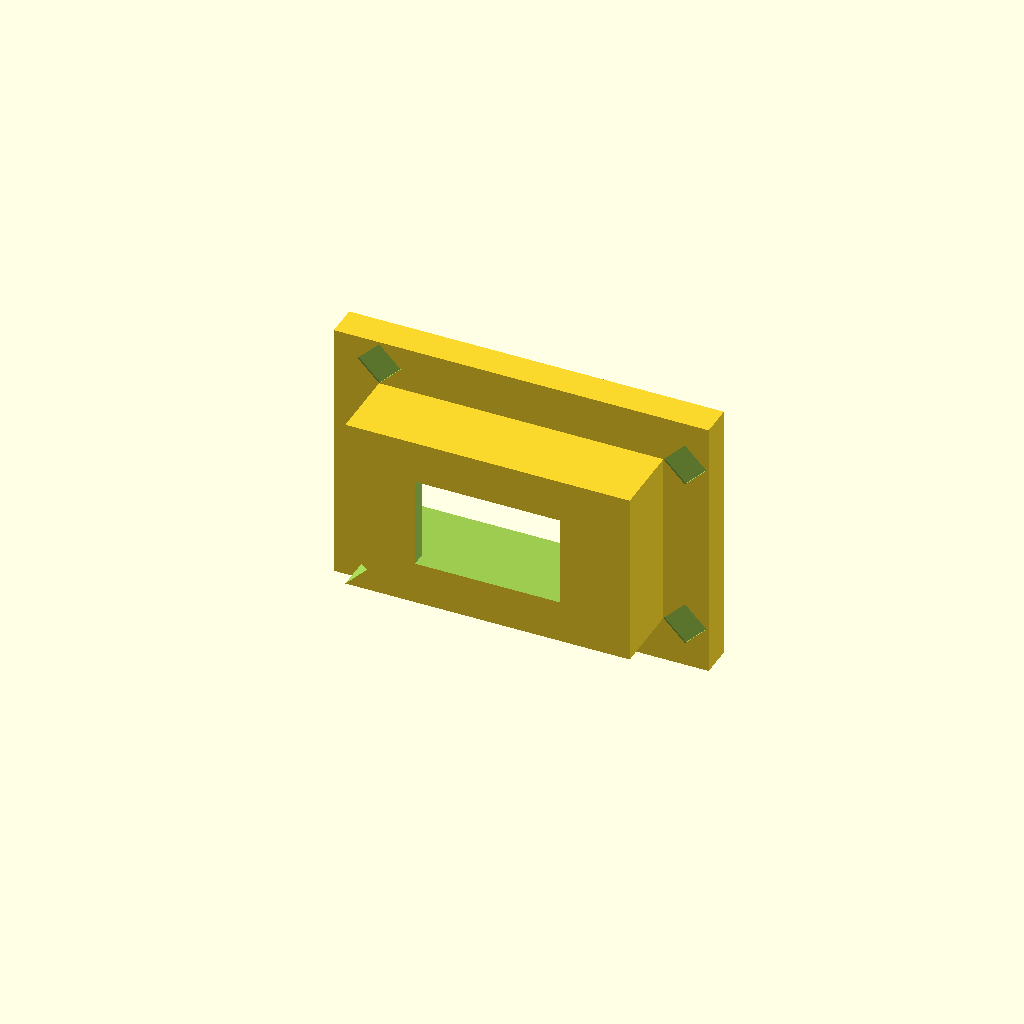
Cell 1 — every parameter at its default value.
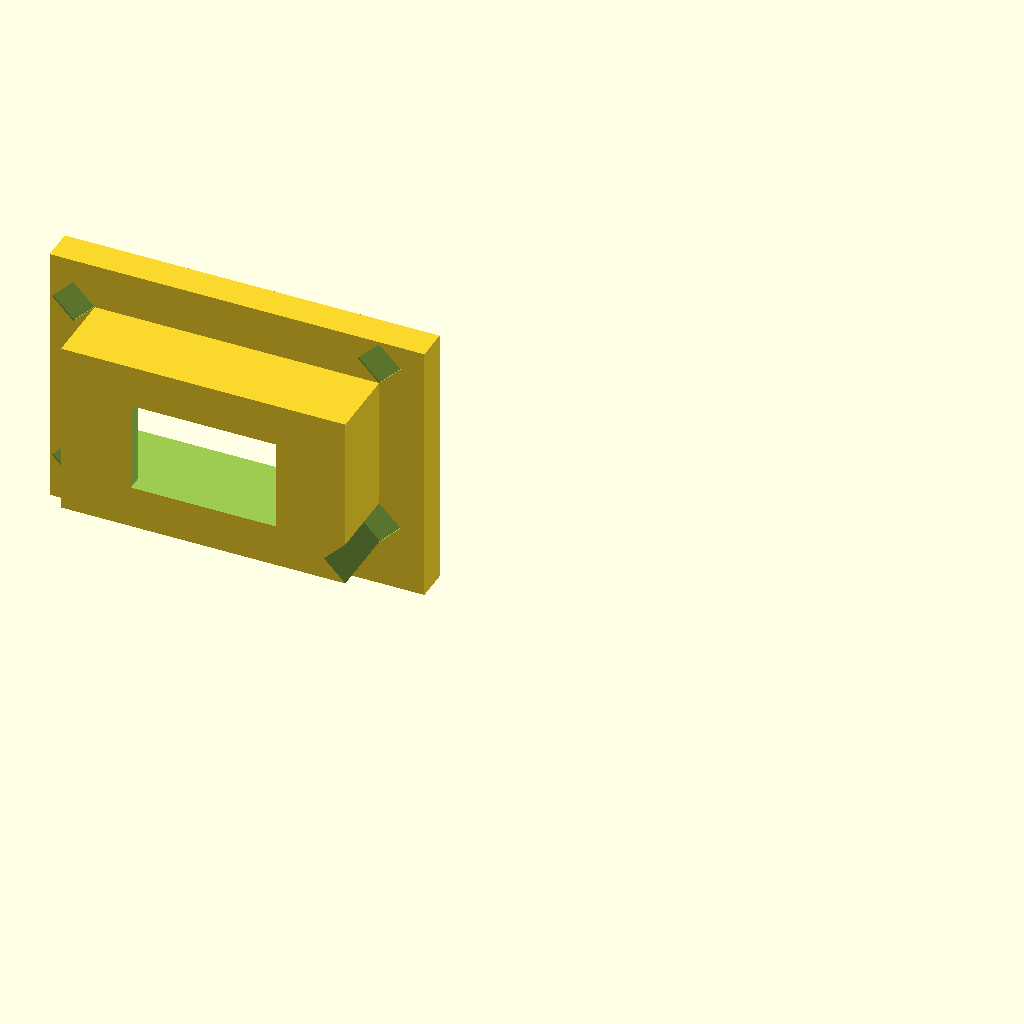
Cell 2: the same model with MIRROR = true.
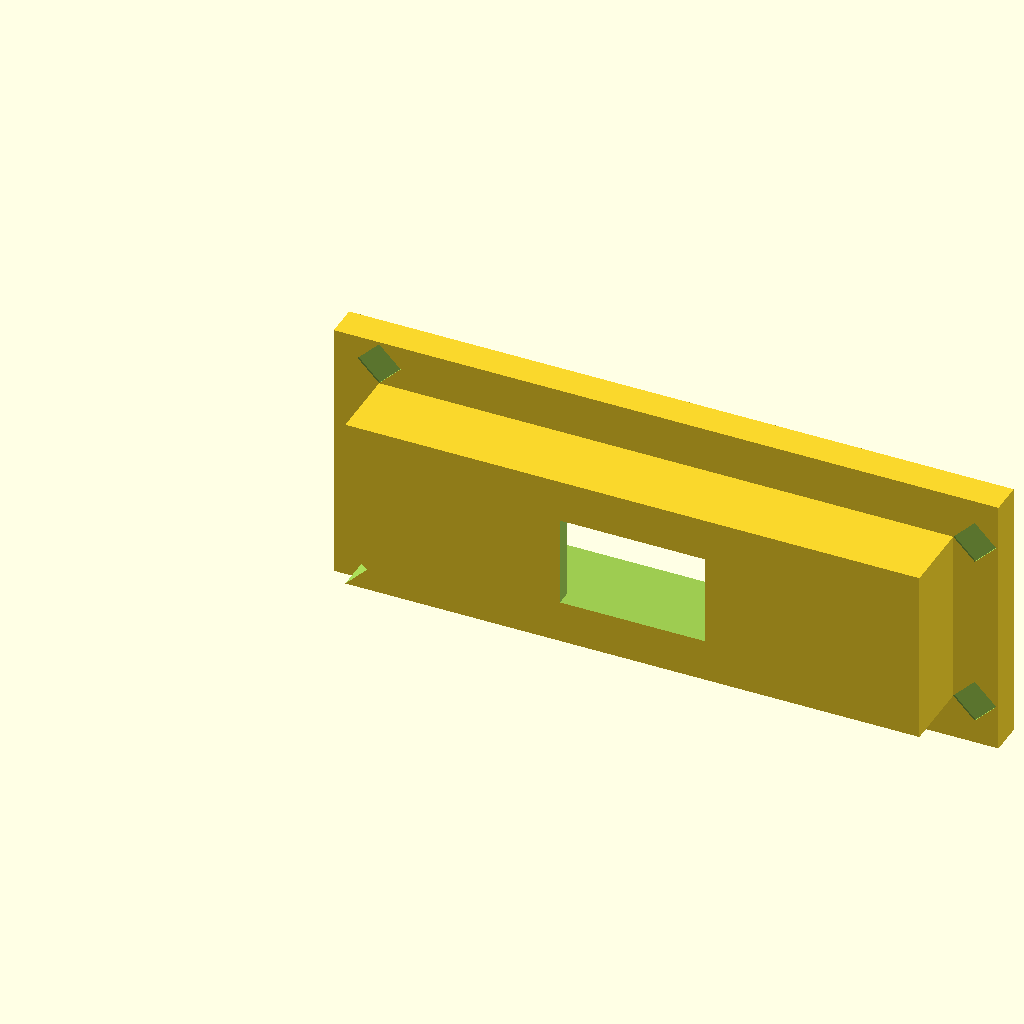
Cell 3: cut_w = 32 (everything else at default).
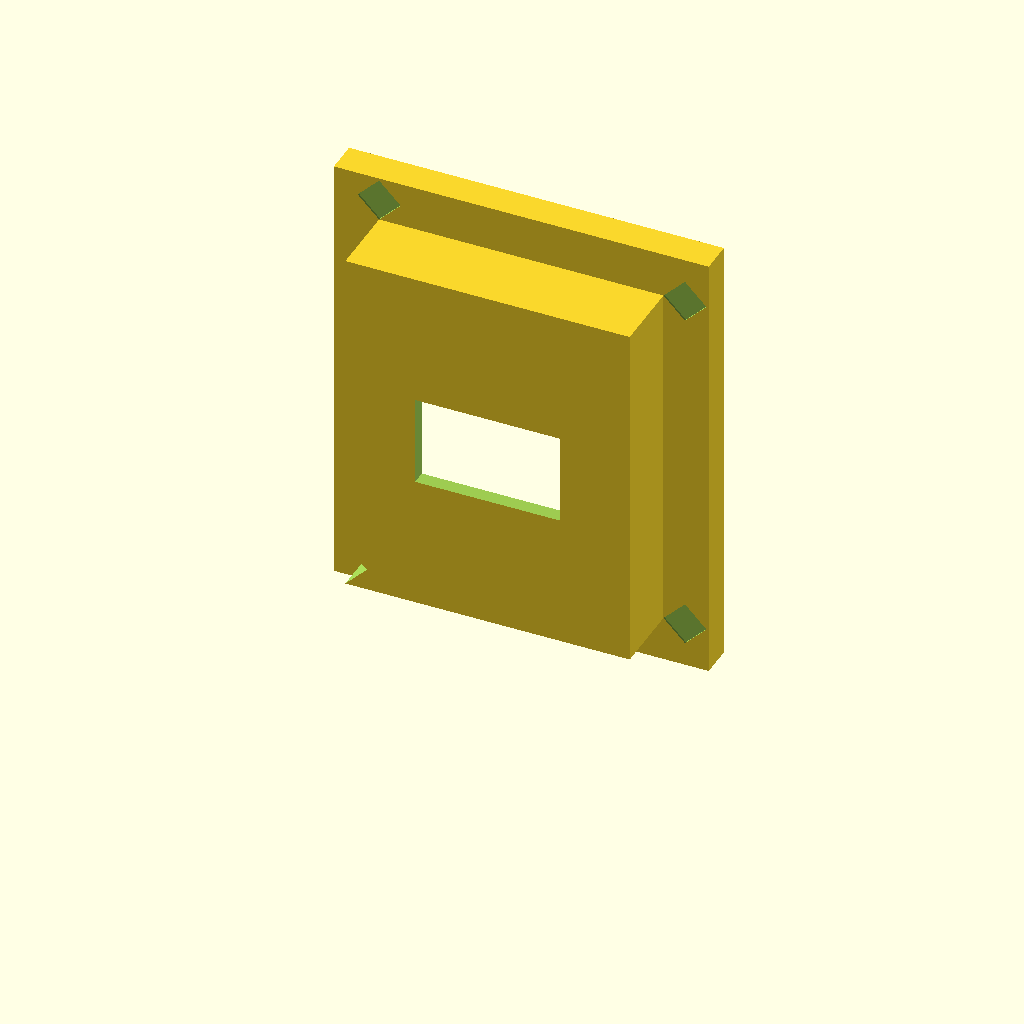
Cell 4: cut_h = 20 (everything else at default).
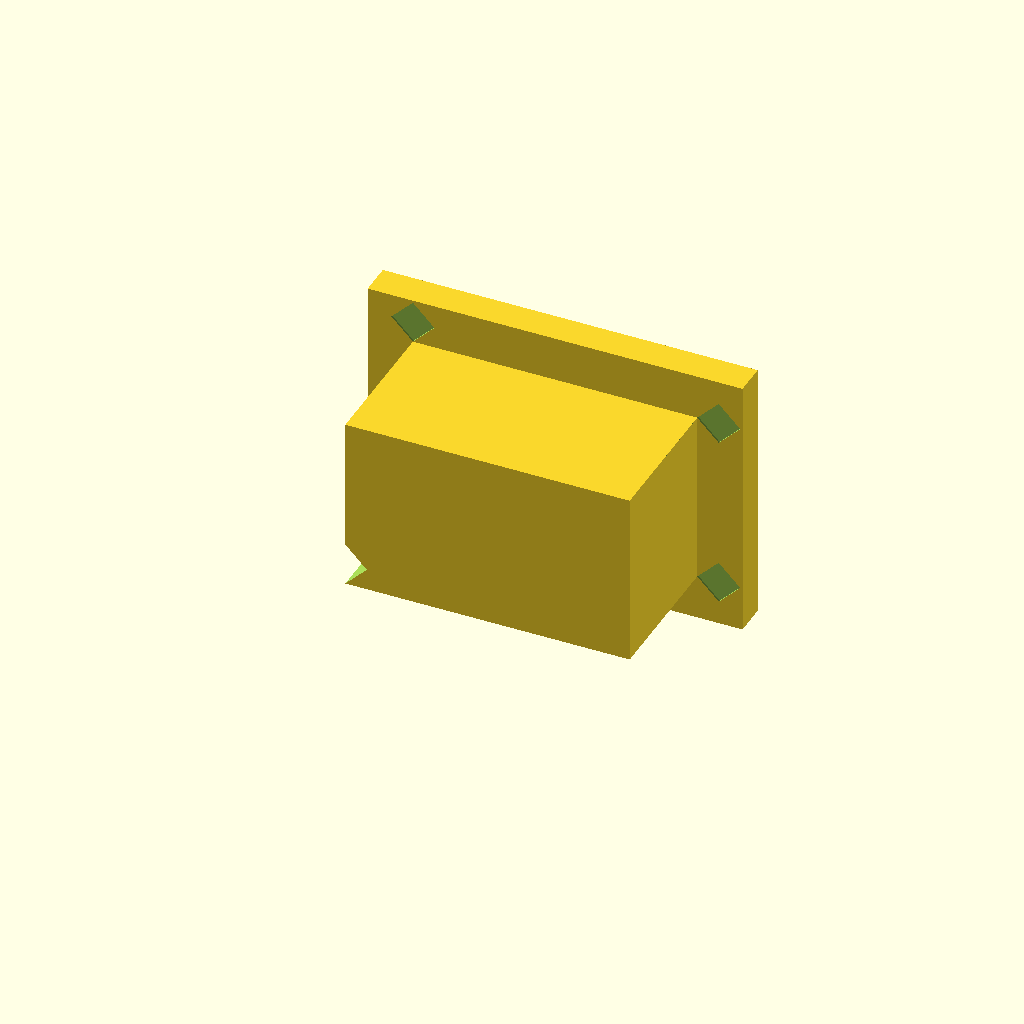
Cell 5: wall_t = 8 (everything else at default).
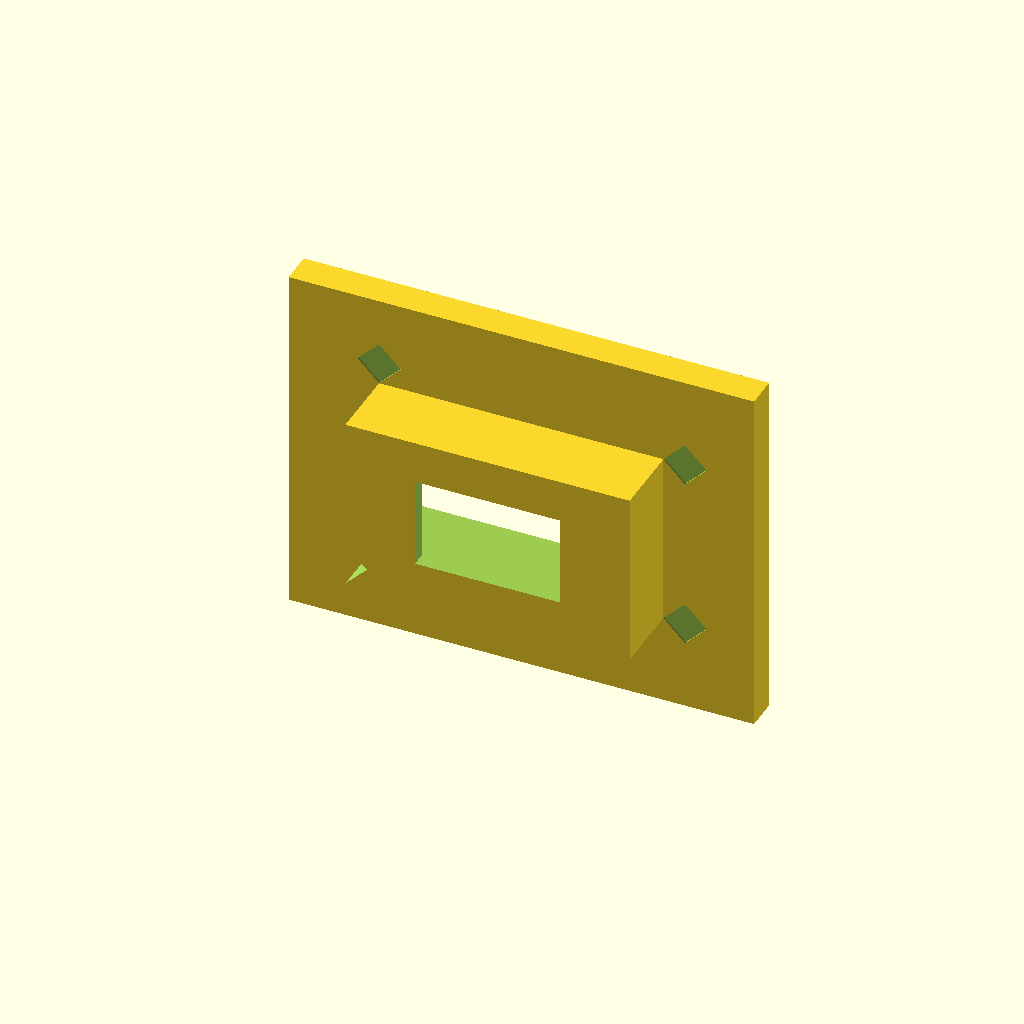
Cell 6 — flange_ow set to 5, the other parameters unchanged.
One fixed orthographic camera (rotation 55°, 0°, 25°; colour scheme Cornfield) for every cell.
OpenSCAD source file docs/3D_printing_files/10_led_eye_diffuser.scad:
// ============================================================
//  MSE-6 — LED Eye Diffuser  (print 2×)
//  Screen-accurate rectangular "eye" lights for MSE-6 droid.
//  Press-fit into two slots cut in the front face of the
//  bottom shell.
//
//  MSE-6 eye proportions: ~14×8mm rectangular window
//  LED behind: any 5mm LED or small LED strip segment
//
//  Features:
//    – Frosted diffuser face (thin wall for light transmission)
//    – Interior LED holder pocket (5mm LED or 10mm strip)
//    – Flange for mounting in shell wall cutout
//    – Two variants: left eye, right eye (mirrored)
//
//  Shell cutout: 16 × 10mm per eye
//  Position: X≈88 and X≈116, Z≈35 (front wall, ~35mm height)
// ============================================================
$fn = 32;

MIRROR = false;  // set true for right eye

// Shell wall cutout
cut_w     = 16.0;
cut_h     = 10.0;
wall_t    =  4.0;

// Bezel body
body_w    = cut_w - 0.3;
body_h    = cut_h - 0.3;
body_d    = wall_t;

// Flange
flange_ow =  2.5;
flange_t  =  1.8;

// Diffuser face (thin for light transmission)
diff_t    =  0.8;   // thin wall — use clear/translucent filament

// LED pocket behind diffuser
led_w     =  8.0;   // 5mm LED fits, or strip segment
led_h     =  5.0;
led_d     =  6.0;   // pocket depth

// Decorative border on face (thicker surround)
border    =  1.5;

module led_eye() {
    mirror_v = MIRROR ? [1,0,0] : [0,0,0];
    mirror(mirror_v)
    difference() {
        union() {
            // Body
            cube([body_w, body_d, body_h]);
            // Flange (interior)
            translate([-flange_ow, body_d, -flange_ow])
                cube([body_w + flange_ow*2, flange_t,
                      body_h + flange_ow*2]);
        }

        // Diffuser window (thin front wall remains)
        translate([border, diff_t, border])
            cube([body_w - border*2,
                  body_d - diff_t + flange_t + 0.1,
                  body_h - border*2]);

        // LED pocket (blind hole from interior)
        translate([body_w/2 - led_w/2, body_d - led_d, body_h/2 - led_h/2])
            cube([led_w, led_d + 0.1, led_h]);

        // Corner chamfers on face
        chamf = 1.2;
        for (cx=[0, body_w], cz=[0, body_h])
            translate([cx, -0.1, cz])
            rotate([0, cx==0 ? -45 : 45, 0])
                cube([chamf*1.4, body_d + 0.2, chamf*1.4]);
    }
}

led_eye();
Parameter table extracted from the source (name, type, default, range or options):
MIRROR: bool, default false
cut_w: number, default 16
cut_h: number, default 10
wall_t: number, default 4
flange_ow: number, default 2.5
flange_t: number, default 1.8
diff_t: number, default 0.8
led_w: number, default 8
led_h: number, default 5
led_d: number, default 6
border: number, default 1.5
